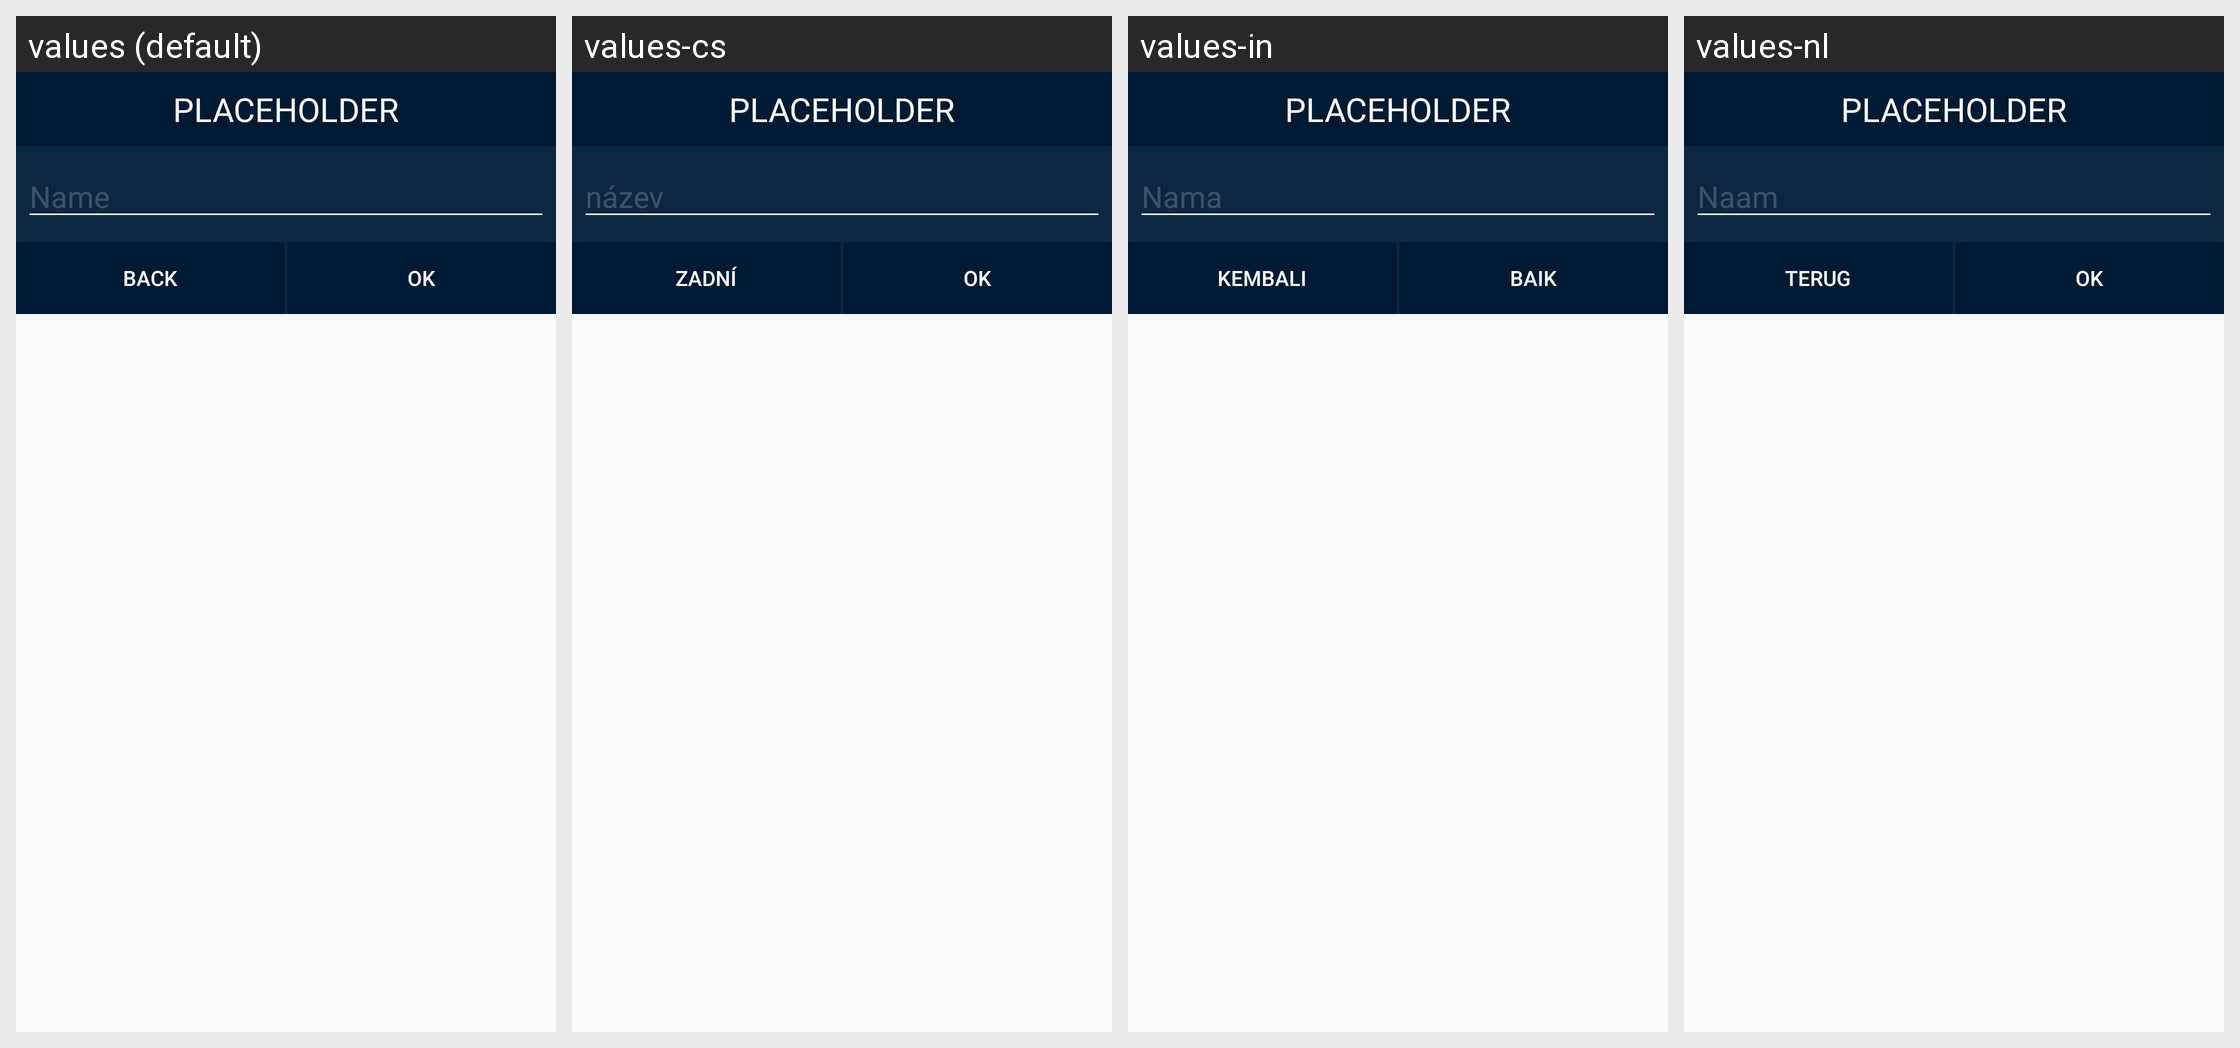

This grid shows one Android layout under several languages. Give, for every string resource on the screen, its name, the default text and each shown locale's text.
Android screen res/layout/dialog_playlist_create.xml rendered under 4 locales, left to right: values (default), values-cs, values-in, values-nl. Device: Nexus 5 (rendered at 1080×1920; each locale shown at half size, 540×960, under a caption strip naming it); theme AppTheme.Blue.
Other locales in the repository, not shown: values-ar, values-de, values-es, values-fr, values-hu, values-it, values-ja, values-ru, values-sl, values-sv, values-th, values-tr, values-vi, values-zh.
Strings drawn on this screen, with the default value and each locale's value (text and hints the layout hard-codes, and strings that could not be matched under every locale, appear in the picture but are not listed):

dialog_createpl_nameph
  values: Name
  values-cs: název
  values-in: Nama
  values-nl: Naam

misc_back
  values: Back
  values-cs: Zadní
  values-in: Kembali
  values-nl: Terug

misc_ok
  values: Ok
  values-cs: OK
  values-in: Baik
  values-nl: OK
